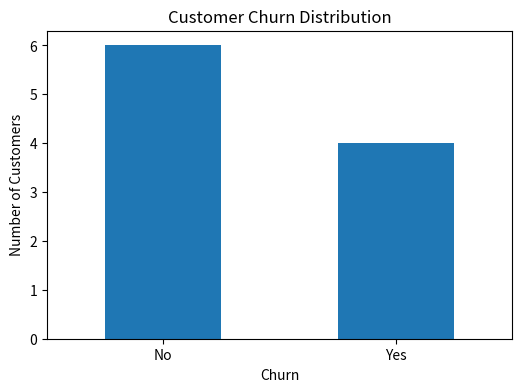
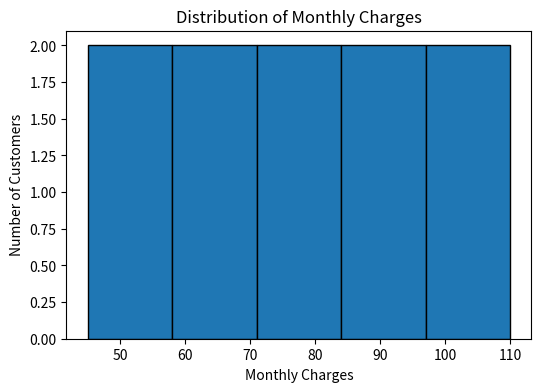
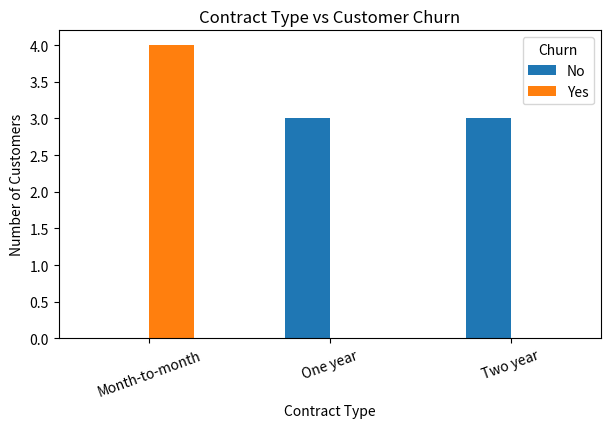

The matplotlib source for these figures, in order:
import pandas as pd
import numpy as np
import matplotlib.pyplot as plt

data = {
    "CustomerID": [101, 102, 103, 104, 105, 106, 107, 108, 109, 110],
    "Age": [25, 35, 45, np.nan, 29, 52, 41, 33, np.nan, 60],
    "Tenure": [2, 5, 8, 1, 3, 10, 7, np.nan, 4, 12],
    "MonthlyCharges": [50, 75, 90, 45, np.nan, 100, 85, 65, 70, 110],
    "Contract": [
        "Month-to-month", "One year", "Two year", "Month-to-month",
        "One year", "Two year", "Month-to-month", "One year",
        "Month-to-month", "Two year"
    ],
    "Churn": [
        "Yes", "No", "No", "Yes", "No",
        "No", "Yes", "No", "Yes", "No"
    ]
}

df = pd.DataFrame(data)

# Display dataset
print("Original Dataset:")
print(df)

print("\nMissing Values:")
print(df.isnull().sum())

# Fill missing numerical values with mean
df["Age"] = df["Age"].fillna(df["Age"].mean())
df["Tenure"] = df["Tenure"].fillna(df["Tenure"].mean())
df["MonthlyCharges"] = df["MonthlyCharges"].fillna(
    df["MonthlyCharges"].mean()
)

print("\nDataset After Handling Missing Values:")
print(df)

print("\nSummary Statistics:")
print(df.describe())

average_charges = np.mean(df["MonthlyCharges"])
maximum_charges = np.max(df["MonthlyCharges"])
minimum_charges = np.min(df["MonthlyCharges"])

print("\nNumPy Analysis:")
print("Average Monthly Charges:", average_charges)
print("Maximum Monthly Charges:", maximum_charges)
print("Minimum Monthly Charges:", minimum_charges)

churn_count = df["Churn"].value_counts()

print("\nCustomer Churn Count:")
print(churn_count)

plt.figure(figsize=(6, 4))

df["Churn"].value_counts().plot(
    kind="bar"
)

plt.title("Customer Churn Distribution")
plt.xlabel("Churn")
plt.ylabel("Number of Customers")
plt.xticks(rotation=0)
plt.show()

plt.figure(figsize=(6, 4))

plt.hist(
    df["MonthlyCharges"],
    bins=5,
    edgecolor="black"
)

plt.title("Distribution of Monthly Charges")
plt.xlabel("Monthly Charges")
plt.ylabel("Number of Customers")
plt.show()

contract_churn = pd.crosstab(
    df["Contract"],
    df["Churn"]
)

contract_churn.plot(
    kind="bar",
    figsize=(7, 4)
)

plt.title("Contract Type vs Customer Churn")
plt.xlabel("Contract Type")
plt.ylabel("Number of Customers")
plt.xticks(rotation=20)
plt.show()

churn_percentage = (
    df["Churn"].value_counts(normalize=True) * 100
)

print("\nChurn Percentage:")
print(churn_percentage)

print("\nEDA Completed Successfully!")
